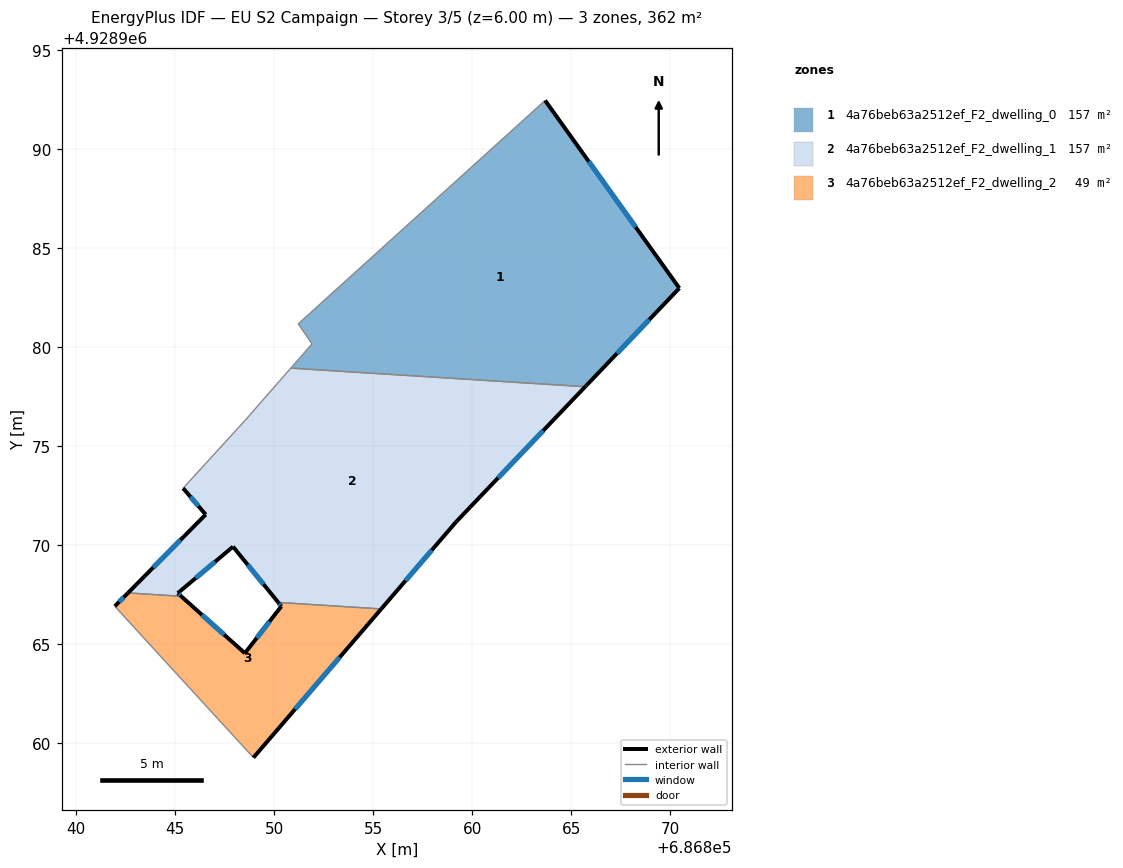
=== STOREY PLAN SPEC (per zone: floor XY polygon, exterior-wall plan segments, windows/doors) ===
zone 1: 4a76beb63a2512ef_F2_dwelling_0  (156.6 m²)
  floor: (686865.80, 4928978.09) (686870.46, 4928982.97) (686863.68, 4928992.45) (686851.32, 4928981.26) (686851.22, 4928981.17) (686851.92, 4928980.16) (686850.93, 4928979.03) (686850.89, 4928978.98) (686850.85, 4928978.93) (686865.71, 4928978.00) (686865.75, 4928978.04)
  exterior wall: (686863.68, 4928992.45) – (686870.46, 4928982.97)  [11.6 m]
    window: (686865.89, 4928989.36) – (686868.26, 4928986.05)  [4.3 m²]
  exterior wall: (686870.46, 4928982.97) – (686865.80, 4928978.09)  [6.8 m]
    window: (686868.94, 4928981.38) – (686867.31, 4928979.68)  [2.5 m²]
  exterior wall: (686865.80, 4928978.09) – (686865.75, 4928978.04)  [0.1 m]
  exterior wall: (686865.75, 4928978.04) – (686865.71, 4928978.00)  [0.1 m]
  interior walls: 7
zone 2: 4a76beb63a2512ef_F2_dwelling_1  (156.5 m²)
  floor: (686859.19, 4928971.17) (686865.71, 4928978.00) (686850.85, 4928978.93) (686848.51, 4928976.26) (686845.41, 4928972.87) (686846.55, 4928971.54) (686842.63, 4928967.59) (686845.31, 4928967.42) (686845.14, 4928967.57) (686847.93, 4928969.92) (686850.21, 4928967.11) (686855.41, 4928966.78)
  exterior wall: (686845.14, 4928967.57) – (686845.31, 4928967.42)  [0.2 m]
    window: (686845.20, 4928967.52) – (686845.26, 4928967.47)  [0.1 m²]
  exterior wall: (686842.63, 4928967.59) – (686846.55, 4928971.54)  [5.6 m]
    window: (686843.90, 4928968.87) – (686845.27, 4928970.26)  [2.0 m²]
  exterior wall: (686846.55, 4928971.54) – (686845.41, 4928972.87)  [1.8 m]
    window: (686846.18, 4928971.98) – (686845.78, 4928972.44)  [0.6 m²]
  exterior wall: (686865.71, 4928978.00) – (686859.19, 4928971.17)  [9.4 m]
    window: (686863.59, 4928975.78) – (686861.31, 4928973.39)  [3.5 m²]
  exterior wall: (686859.19, 4928971.17) – (686855.41, 4928966.78)  [5.8 m]
    window: (686857.96, 4928969.74) – (686856.64, 4928968.21)  [2.1 m²]
  exterior wall: (686850.21, 4928967.11) – (686847.93, 4928969.92)  [3.6 m]
    window: (686849.47, 4928968.02) – (686848.67, 4928969.01)  [1.3 m²]
  exterior wall: (686847.93, 4928969.92) – (686845.14, 4928967.57)  [3.6 m]
    window: (686847.02, 4928969.16) – (686846.05, 4928968.34)  [1.3 m²]
  interior walls: 5
zone 3: 4a76beb63a2512ef_F2_dwelling_2  (48.6 m²)
  floor: (686848.96, 4928959.27) (686855.41, 4928966.78) (686850.21, 4928967.11) (686850.37, 4928966.91) (686848.53, 4928964.54) (686845.31, 4928967.42) (686842.63, 4928967.59) (686841.96, 4928966.91)
  exterior wall: (686845.31, 4928967.42) – (686848.53, 4928964.54)  [4.3 m]
    window: (686846.36, 4928966.48) – (686847.48, 4928965.48)  [1.6 m²]
  exterior wall: (686848.53, 4928964.54) – (686850.37, 4928966.91)  [3.0 m]
    window: (686849.13, 4928965.31) – (686849.77, 4928966.14)  [1.1 m²]
  exterior wall: (686850.37, 4928966.91) – (686850.21, 4928967.11)  [0.3 m]
    window: (686850.32, 4928966.98) – (686850.26, 4928967.04)  [0.1 m²]
  exterior wall: (686855.41, 4928966.78) – (686848.96, 4928959.27)  [9.9 m]
    window: (686853.31, 4928964.34) – (686851.06, 4928961.71)  [3.6 m²]
  exterior wall: (686841.96, 4928966.91) – (686842.63, 4928967.59)  [0.9 m]
    window: (686842.18, 4928967.13) – (686842.41, 4928967.37)  [0.3 m²]
  interior walls: 3

=== DERIVED (storey summary) ===
Building: EU S2 Campaign
Storey: 3 of 5  (floor level z = 6.00 m)
Storey gross floor area: 361.8 m²
Zones on this storey: 3
  - 4a76beb63a2512ef_F2_dwelling_0: floor 156.6 m²; exterior wall 18.5 m (55.6 m²); 2 window(s) 6.7 m²; WWR 12.1%
  - 4a76beb63a2512ef_F2_dwelling_1: floor 156.5 m²; exterior wall 30.1 m (90.2 m²); 7 window(s) 11.0 m²; WWR 12.2%
  - 4a76beb63a2512ef_F2_dwelling_2: floor 48.6 m²; exterior wall 18.4 m (55.2 m²); 5 window(s) 6.8 m²; WWR 12.2%
Zone adjacency (shared interzone walls):
  - 4a76beb63a2512ef_F2_dwelling_0 ↔ 4a76beb63a2512ef_F2_dwelling_1
  - 4a76beb63a2512ef_F2_dwelling_1 ↔ 4a76beb63a2512ef_F2_dwelling_2